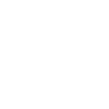
t = 0.00 s
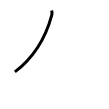
t = 1.00 s
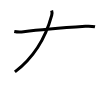
t = 2.00 s
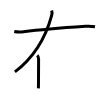
t = 3.00 s
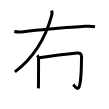
t = 4.00 s
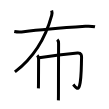
t = 5.00 s

The animated SVG that drew these frames (rendered in a browser with its animation timeline set to each time). Animation: 5 SMIL elements (animate=5); one cycle of 5.00 s.

<svg width="109px" height="109px" viewBox="0 0 px 109px" xmlns="http://www.w3.org/2000/svg" xmlns:xlink="http://www.w3.org/1999/xlink" xml:space="preserve" version="1.1"  baseProfile="full">
<path d="M51.65,10.43c0.48,1.45,0.59,2.92,0.04,4.92c-4.19,15.4-14.19,39.4-36.8,56.55" style="fill:none;stroke:black;stroke-width:3;opacity:0">
  <animate attributeType="CSS" attributeName="opacity" from="0" to="1" begin="0s" dur="1s" repeatCount="0" fill="freeze" />
</path>
<path d="M14.25,31.45c2.75,0.55,6.4,0.62,9.24,0.27c16.13-1.97,42.69-4.11,61.89-5.43c3.19-0.22,6.5-0.17,9.62,0.5" style="fill:none;stroke:black;stroke-width:3;opacity:0">
  <animate attributeType="CSS" attributeName="opacity" from="0" to="1" begin="1s" dur="1s" repeatCount="0" fill="freeze" />
</path>
<path d="M37.25,55.39c0.93,0.93,1.34,2.61,1.34,3.71c0,5.78-0.1,13.4-0.1,23.9c0,2.51-0.06,4.47-0.08,5.39" style="fill:none;stroke:black;stroke-width:3;opacity:0">
  <animate attributeType="CSS" attributeName="opacity" from="0" to="1" begin="2s" dur="1s" repeatCount="0" fill="freeze" />
</path>
<path d="M39.09,57.72c7.66-1.22,24.66-3.6,38.38-4.78c4.04-0.35,4.15,2.98,4.1,4.53c-0.31,9.78-0.06,21.15-2.03,28.16c-1.65,5.91-5.13,0.06-6.29-1.13" style="fill:none;stroke:black;stroke-width:3;opacity:0">
  <animate attributeType="CSS" attributeName="opacity" from="0" to="1" begin="3s" dur="1s" repeatCount="0" fill="freeze" />
</path>
<path d="M57.24,39.63c0.87,0.87,1.34,2.62,1.34,3.71c0,5.78-0.12,31.91-0.12,50.16c0,3.57-0.05,6.09-0.07,6.88" style="fill:none;stroke:black;stroke-width:3;opacity:0">
  <animate attributeType="CSS" attributeName="opacity" from="0" to="1" begin="4s" dur="1s" repeatCount="0" fill="freeze" />
</path>
</svg>
